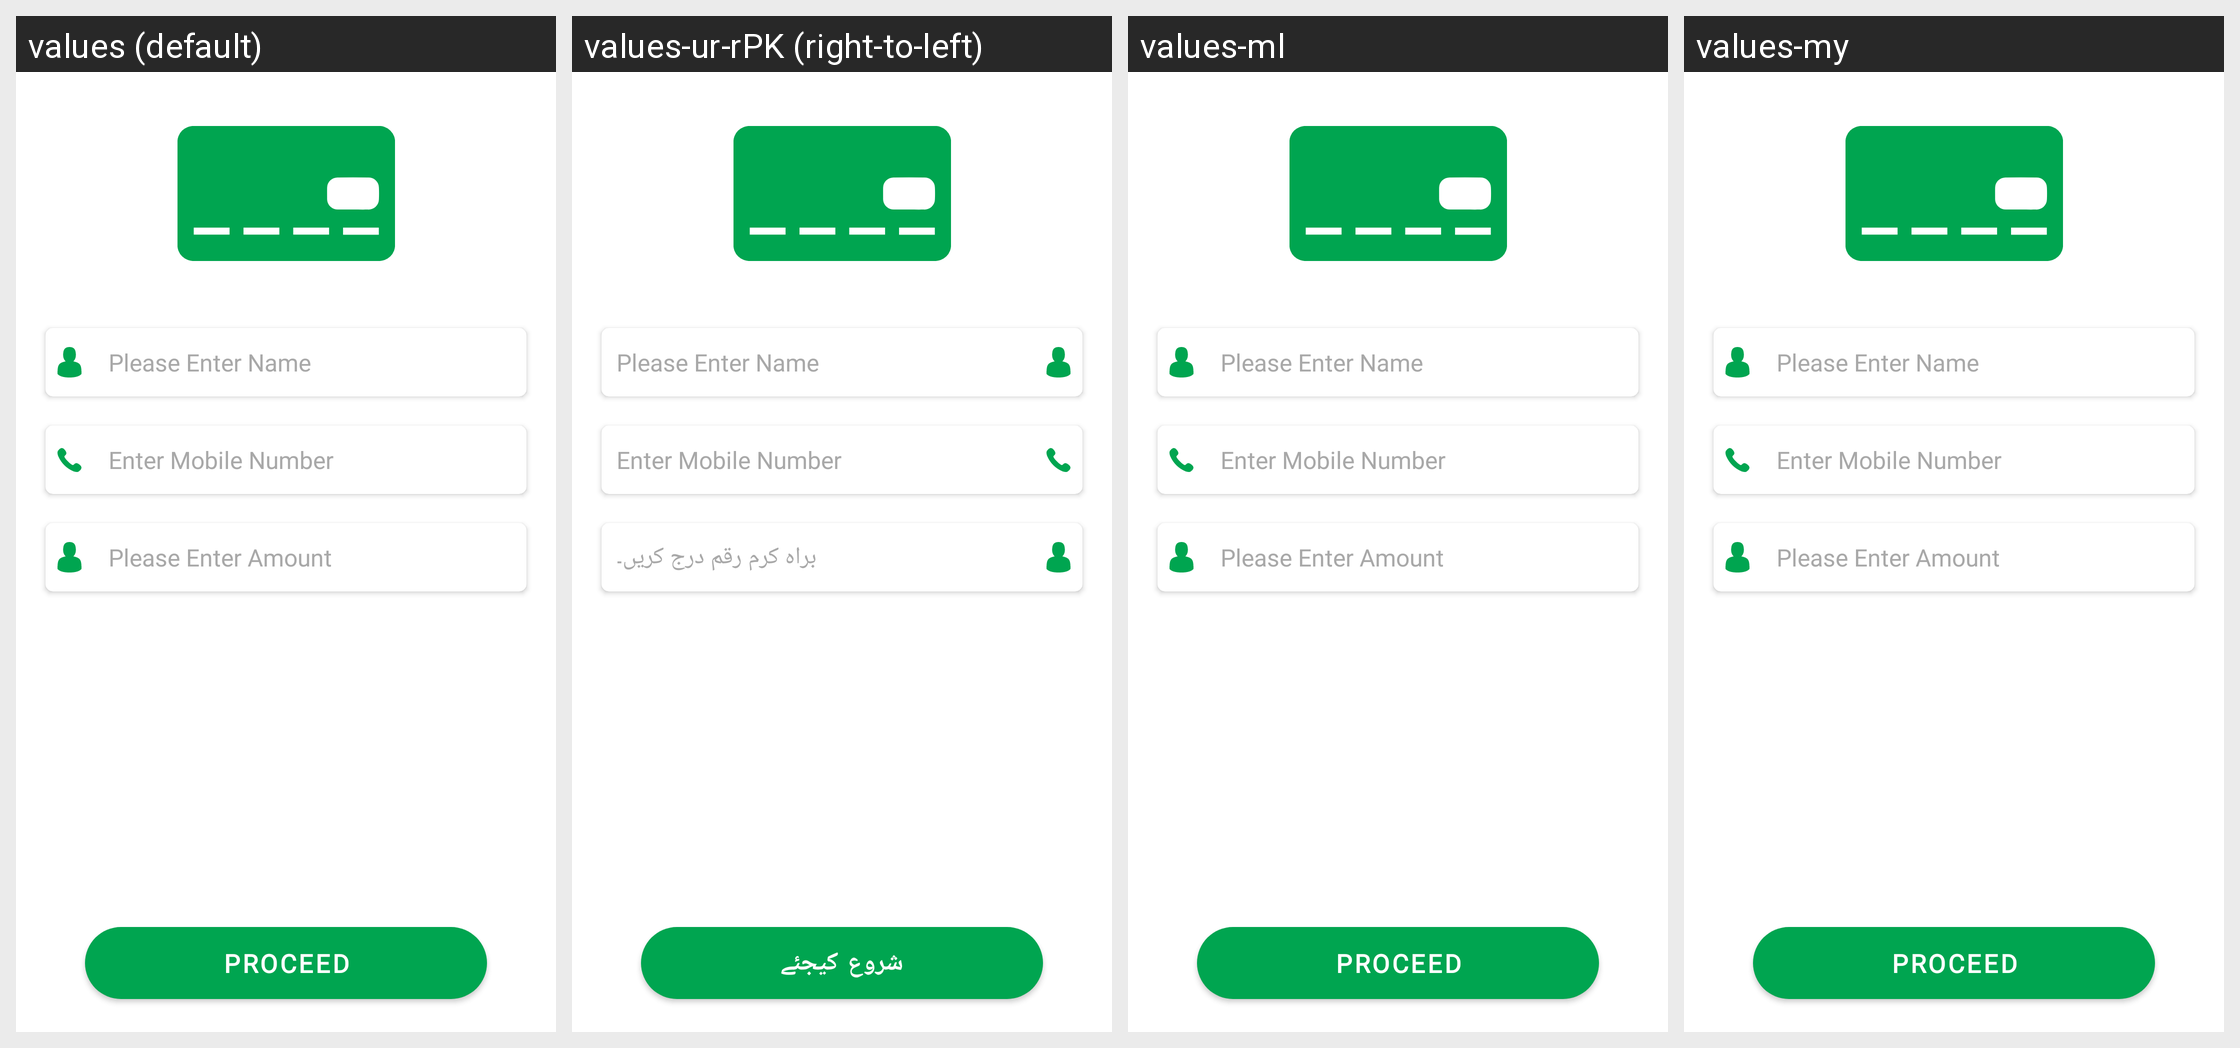

For this localized Android screen grid, give each drawn string resource with its value in every locale shown.
Android screen res/layout/frag_tickets_recharge_creditdebit.xml rendered under 4 locales, left to right: values (default), values-ur-rPK (right-to-left), values-ml, values-my. Device: Nexus 5 (rendered at 1080×1920; each locale shown at half size, 540×960, under a caption strip naming it); theme AppTheme.
Other locales in the repository, not shown: values-af, values-am, values-ar, values-as, values-bg, values-bn, values-ca, values-cs, values-da, values-de, values-el, values-en-rGB, values-es, values-es-rUS, values-eu, values-fa, values-fi, values-fr, values-fr-rCA, values-gl, values-gu, values-hi, values-hr, values-hu, values-in, values-it, values-iw, values-ja, values-kn, values-ko, values-lt, values-lv, values-mr, values-ms, values-nb, values-ne, values-nl, values-or, values-pa, values-pl, values-pt-rPT, values-ro, values-ru, values-sk, values-sl, values-sr, values-sv, values-sw, values-ta, values-te, values-th, values-tl, values-tr, values-uk, values-vi, values-zh-rCN, values-zh-rHK, values-zh-rTW, values-zu.
Strings drawn on this screen, with the default value and each locale's value (text and hints the layout hard-codes, and strings that could not be matched under every locale, appear in the picture but are not listed):

enter_amount
  values: Please Enter Amount
  values-ur-rPK: براہ کرم رقم درج کریں۔
  values-ml: Please Enter Amount  [not translated; the default value is used]
  values-my: Please Enter Amount  [not translated; the default value is used]

txt_btn_proceed
  values: PROCEED
  values-ur-rPK: شروع کیجئے
  values-ml: PROCEED  [not translated; the default value is used]
  values-my: PROCEED  [not translated; the default value is used]
